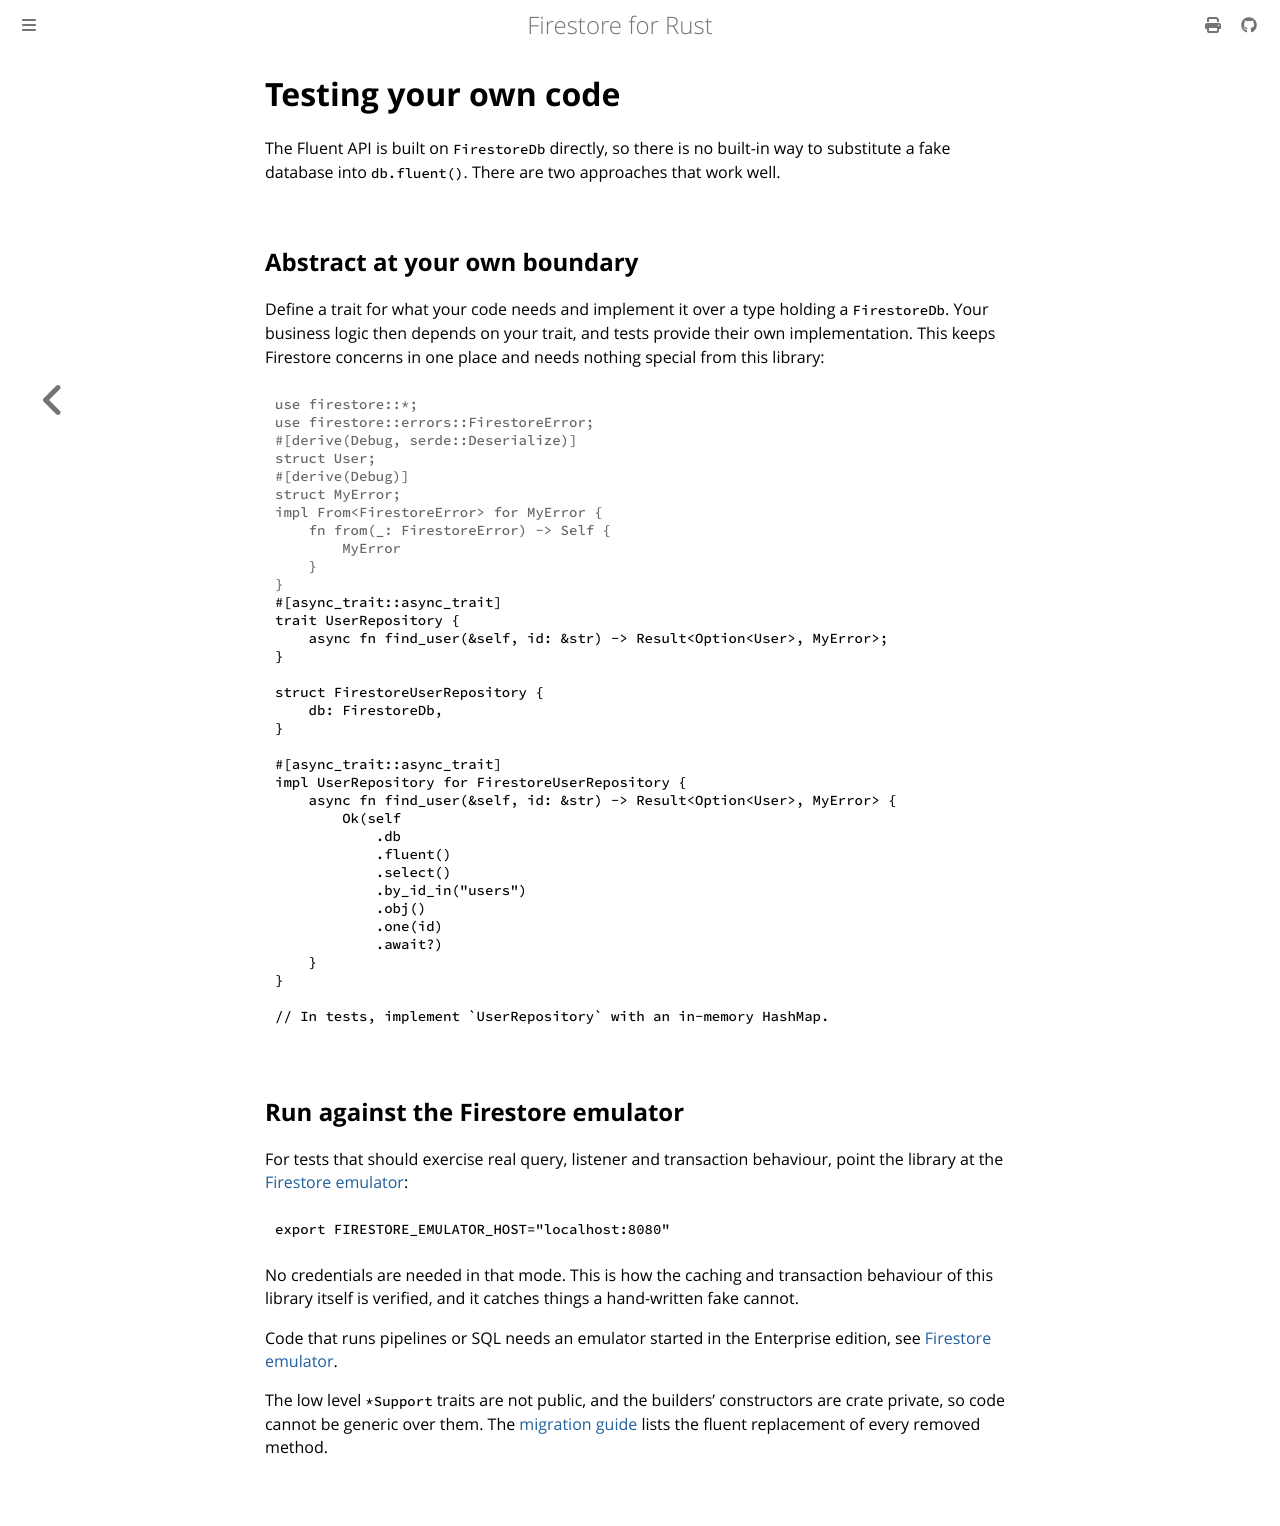

repository: abdolence/firestore-rs · page: testing.html · generator: mdbook

# Testing your own code

The Fluent API is built on `FirestoreDb` directly, so there is no built-in way to substitute a
fake database into `db.fluent()`. There are two approaches that work well.

## Abstract at your own boundary

Define a trait for what your code needs and implement it over a type holding a `FirestoreDb`.
Your business logic then depends on your trait, and tests provide their own implementation. This
keeps Firestore concerns in one place and needs nothing special from this library:

```rust,no_run
# use firestore::*;
# use firestore::errors::FirestoreError;
# #[derive(Debug, serde::Deserialize)]
# struct User;
# #[derive(Debug)]
# struct MyError;
# impl From<FirestoreError> for MyError {
#     fn from(_: FirestoreError) -> Self {
#         MyError
#     }
# }
#[async_trait::async_trait]
trait UserRepository {
    async fn find_user(&self, id: &str) -> Result<Option<User>, MyError>;
}

struct FirestoreUserRepository {
    db: FirestoreDb,
}

#[async_trait::async_trait]
impl UserRepository for FirestoreUserRepository {
    async fn find_user(&self, id: &str) -> Result<Option<User>, MyError> {
        Ok(self
            .db
            .fluent()
            .select()
            .by_id_in("users")
            .obj()
            .one(id)
            .await?)
    }
}

// In tests, implement `UserRepository` with an in-memory HashMap.
```

## Run against the Firestore emulator

For tests that should exercise real query, listener and transaction behaviour, point the library
at the [Firestore emulator](https://firebase.google.com/docs/emulator-suite):

```bash
export FIRESTORE_EMULATOR_HOST="localhost:8080"
```

No credentials are needed in that mode. This is how the caching and transaction behaviour of this
library itself is verified, and it catches things a hand-written fake cannot.

Code that runs pipelines or SQL needs an emulator started in the Enterprise edition, see
[Firestore emulator](./emulator.md#on-the-enterprise-edition).

The low level `*Support` traits are not public, and the builders' constructors are crate private,
so code cannot be generic over them. The
[migration guide](https://github.com/abdolence/firestore-rs/blob/master/MIGRATION.md) lists the
fluent replacement of every removed method.
